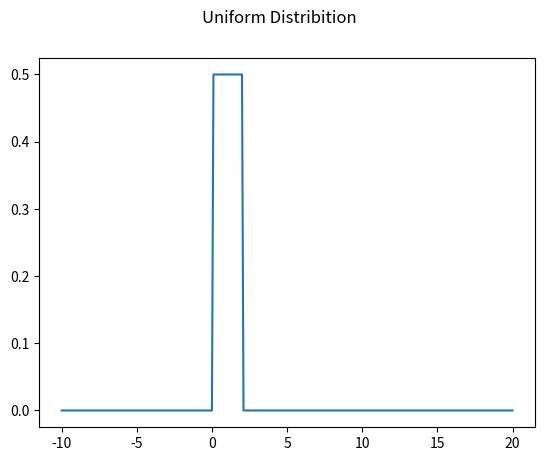
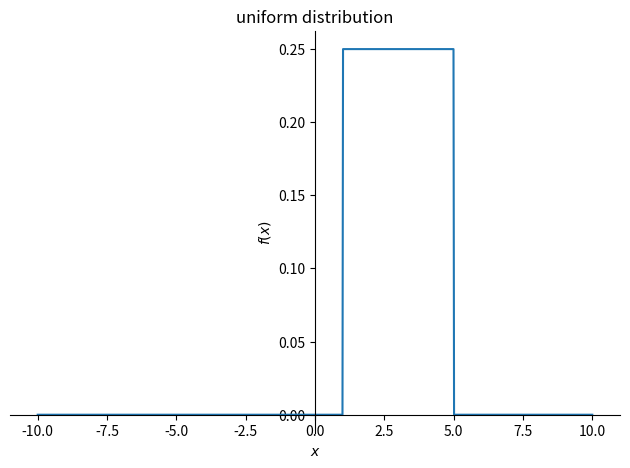

Write the Python code that produced these figures, in order.
from sympy import Symbol,Piecewise
import sympy.plotting as syp
import matplotlib.pyplot as plt

x = Symbol('x')
a = Symbol('a')
b = Symbol('b')


function = 1/(b-a)

def u_d_syp(alt_limit,ust_limit):
    if ust_limit < alt_limit:
        temp = ust_limit
        ust_limit = alt_limit
        alt_limit = temp

    syp.plot(Piecewise((0,(x < alt_limit) | (x > ust_limit)),(function.subs({a:alt_limit,b:ust_limit}),True)),(x,-10,10),title ='uniform distribution')

def u_d_plt(alt_limit,ust_limit):
    if ust_limit < alt_limit:
        temp = ust_limit
        ust_limit = alt_limit
        alt_limit = temp

    x_values =[]
    y_values =[]
    value = float(-10) # Görüntünün syp.plot'taki gibi olması için variable'ı float atıyoruz ve artışı küçültüyoruz

    while value < 20.0:
        y = Piecewise((0,(value < alt_limit) | (value > ust_limit)),(function.subs({a:alt_limit,b:ust_limit}),True))
        x_values.append(value)
        y_values.append(y)
        value += 0.1

    plt.suptitle('Uniform Distribition')
    plt.plot(x_values,y_values)
    plt.show()

u_d_plt(0,2)
u_d_syp(5,1)

"""
Uniform Distribution : Verilen aralıktaki olayların sürekli aynı sabit olasılık gösteren olasılık dağılım türüdür.

Kodda olasılık yoğunluk fonksiyonu kullanılmıştır ve bu koşullu fonksiyonu kullanabilmek için Piecewise methodundan
yardım alarak,syp.plot ve plt.plot ile grafiklerini çizdirilmiştir.

"""
